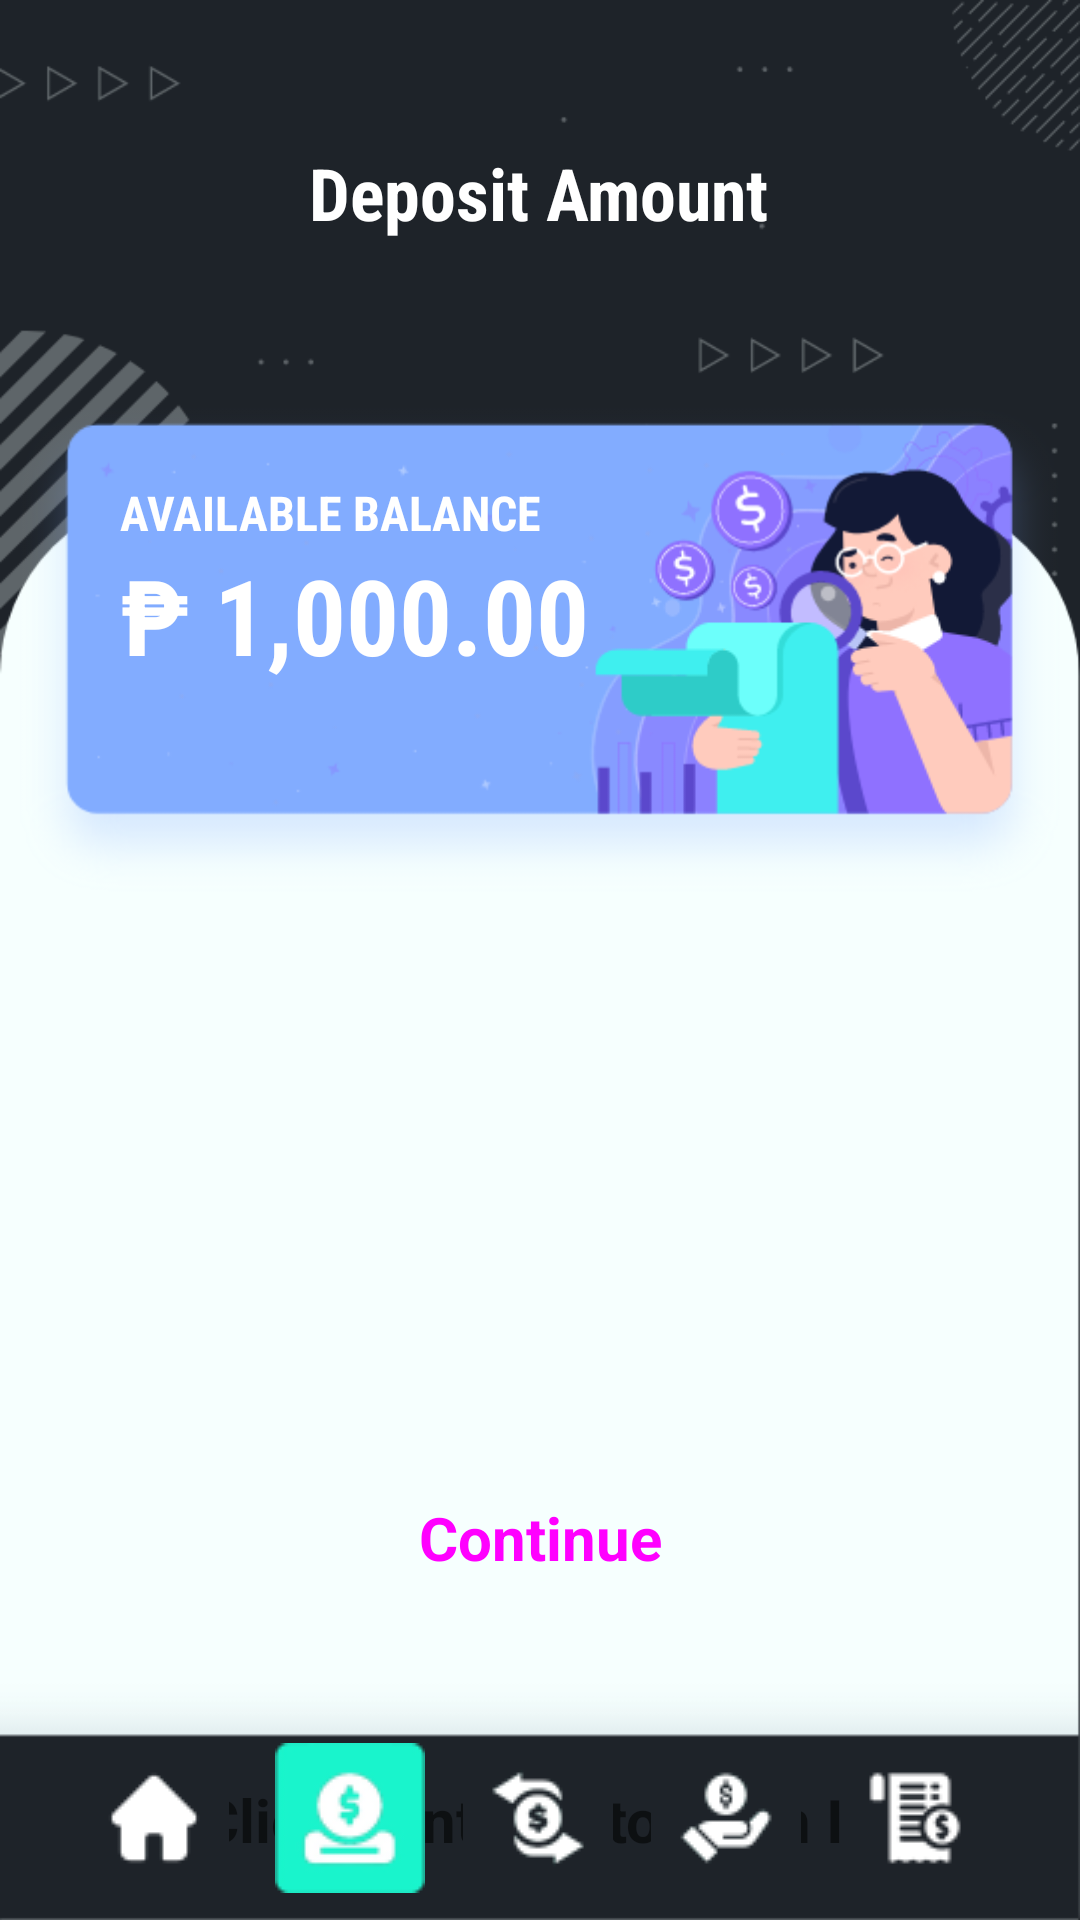

Write the Android layout XML for this screen, with the resource values it uses.
<!-- AndroidManifest.xml: application theme Theme.PaySave -->
<!-- res/layout/cash_in.xml -->
<?xml version="1.0" encoding="utf-8"?>
<androidx.constraintlayout.widget.ConstraintLayout xmlns:android="http://schemas.android.com/apk/res/android"
    xmlns:app="http://schemas.android.com/apk/res-auto"
    xmlns:tools="http://schemas.android.com/tools"
    android:id="@+id/frameLayout"
    android:layout_width="match_parent"
    android:layout_height="match_parent"
    tools:context=".CashInFragment">

    

    <LinearLayout
        android:id="@+id/linearLayout2"
        android:layout_width="match_parent"
        android:layout_height="match_parent"
        android:background="@drawable/mainback"
        android:orientation="vertical">

        <ImageView
            android:id="@+id/imageView3"
            android:layout_width="match_parent"
            android:layout_height="wrap_content"
            android:layout_marginTop="85dp"
            android:src="@drawable/group" />

        <TextView
            android:id="@+id/textView10"
            android:layout_width="wrap_content"
            android:layout_height="wrap_content"
            android:layout_gravity="center"
            android:layout_marginTop="245dp"
            android:textStyle="bold"
            android:text="Click Continue to Cash In"
            android:textAlignment="center"
            android:textSize="20sp" />

    </LinearLayout>


    <LinearLayout
        android:layout_width="match_parent"
        android:layout_height="match_parent"
        android:orientation="vertical"
        tools:layout_editor_absoluteX="379dp"
        tools:layout_editor_absoluteY="320dp">

        <TextView
            android:id="@+id/textView"
            android:layout_width="wrap_content"
            android:layout_height="wrap_content"
            android:layout_marginLeft="40dp"
            android:layout_marginTop="160dp"
            android:fontFamily="sans-serif-condensed"
            android:text="Available balance"
            android:textAllCaps="true"
            android:textColor="@color/white"
            android:textSize="16sp"
            android:textStyle="bold" />

        <TextView
            android:id="@+id/balance"
            android:layout_width="232dp"
            android:layout_height="wrap_content"
            android:layout_marginLeft="40dp"
            android:text="₱ 1,000.00"
            android:fontFamily="sans-serif-condensed"
            android:textColor="@color/white"
            android:textSize="35sp"
            android:textStyle="bold"
            app:autoSizeTextType="uniform" />

        <TextView
            android:id="@+id/phoneNumber"
            android:layout_width="181dp"
            android:layout_height="wrap_content"
            android:layout_marginLeft="40dp"
            android:layout_marginTop="15dp"
            android:fontFamily="sans-serif-condensed"
            android:textAlignment="textStart"
            android:textAllCaps="false"
            android:textColor="#FFFFFF"
            android:textStyle="bold" />

    </LinearLayout>

    <ImageView
        android:id="@+id/imageView4"
        android:layout_width="456dp"
        android:layout_height="343dp"
        android:layout_marginTop="80dp"
        android:src="@drawable/deposit"
        app:layout_constraintBottom_toBottomOf="parent"
        app:layout_constraintEnd_toEndOf="parent"
        app:layout_constraintStart_toStartOf="parent"
        app:layout_constraintTop_toTopOf="@+id/linearLayout2"
        tools:ignore="MissingConstraints" />

    <Button
        android:id="@+id/overTheCounterButton"
        style="@style/Widget.Material3.Button"
        android:layout_width="274dp"
        android:layout_height="54dp"
        android:layout_marginTop="400dp"
        android:gravity="center_horizontal"
        android:backgroundTint="@color/purple"
        android:text="@string/over_the_counter"
        android:textAlignment="center"
        android:textSize="20dp"
        android:textStyle="bold"
        app:layout_constraintBottom_toBottomOf="@+id/linearLayout2"
        app:layout_constraintEnd_toEndOf="@+id/linearLayout2"
        app:layout_constraintStart_toStartOf="parent"
        app:layout_constraintTop_toTopOf="@+id/linearLayout2" />

    <TextView
        android:id="@+id/textView9"
        android:layout_width="wrap_content"
        android:layout_height="wrap_content"
        android:layout_marginTop="48dp"
        android:text="@string/deposittitle"
        android:fontFamily="sans-serif-condensed"
        android:textColor="@color/white"
        android:textSize="24sp"
        android:textStyle="bold"
        app:layout_constraintEnd_toEndOf="parent"
        app:layout_constraintHorizontal_bias="0.498"
        app:layout_constraintStart_toStartOf="parent"
        app:layout_constraintTop_toTopOf="parent" />

    <ProgressBar
        android:id="@+id/progressBar"
        style="?android:attr/progressBarStyle"
        android:layout_width="wrap_content"
        android:layout_height="wrap_content"
        android:progressTint="@color/purple_500"
        android:visibility="gone"
        app:layout_constraintBottom_toBottomOf="parent"
        app:layout_constraintEnd_toEndOf="parent"
        app:layout_constraintStart_toStartOf="parent"
        app:layout_constraintTop_toTopOf="@+id/textView9" />

    <ImageButton
        android:id="@+id/homeButton"
        android:layout_width="50dp"
        android:layout_height="50dp"
        android:background="#1E2329"
        android:minWidth="48dp"
        android:minHeight="48dp"
        app:layout_constraintBottom_toBottomOf="parent"
        app:layout_constraintEnd_toEndOf="parent"
        app:layout_constraintHorizontal_bias="0.085"
        app:layout_constraintStart_toStartOf="parent"
        app:layout_constraintTop_toTopOf="parent"
        app:layout_constraintVertical_bias="0.985"
        app:srcCompat="@drawable/nav_home"
        tools:ignore="MissingConstraints,SpeakableTextPresentCheck" />

    <ImageButton
        android:id="@+id/cashInButton"
        android:layout_width="50dp"
        android:layout_height="50dp"
        android:background="#1E2329"
        android:minWidth="48dp"
        android:minHeight="48dp"
        app:layout_constraintBottom_toBottomOf="parent"
        app:layout_constraintEnd_toEndOf="parent"
        app:layout_constraintHorizontal_bias="0.296"
        app:layout_constraintStart_toStartOf="parent"
        app:layout_constraintTop_toTopOf="parent"
        app:layout_constraintVertical_bias="0.985"
        app:srcCompat="@drawable/ic_deposit"
        tools:ignore="MissingConstraints,SpeakableTextPresentCheck" />

    <ImageButton
        android:id="@+id/transferButton"
        android:layout_width="50dp"
        android:layout_height="50dp"
        android:background="#1E2329"
        android:minWidth="48dp"
        android:minHeight="48dp"
        app:layout_constraintBottom_toBottomOf="parent"
        app:layout_constraintEnd_toEndOf="parent"
        app:layout_constraintHorizontal_bias="0.498"
        app:layout_constraintStart_toStartOf="parent"
        app:layout_constraintTop_toTopOf="parent"
        app:layout_constraintVertical_bias="0.985"
        app:srcCompat="@drawable/nav_transfer"
        tools:ignore="MissingConstraints,SpeakableTextPresentCheck" />


    <ImageButton
        android:id="@+id/eLoadButton"
        android:layout_width="50dp"
        android:layout_height="50dp"
        android:background="#1E2329"
        android:minWidth="48dp"
        android:minHeight="48dp"
        app:layout_constraintBottom_toBottomOf="parent"
        app:layout_constraintEnd_toEndOf="parent"
        app:layout_constraintHorizontal_bias="0.7"
        app:layout_constraintStart_toStartOf="parent"
        app:layout_constraintTop_toTopOf="parent"
        app:layout_constraintVertical_bias="0.985"
        app:srcCompat="@drawable/nav_payload"
        tools:ignore="MissingConstraints,SpeakableTextPresentCheck" />

    <ImageButton
        android:id="@+id/transactionsButton"
        android:layout_width="50dp"
        android:layout_height="50dp"
        android:background="#1E2329"
        android:minWidth="48dp"
        android:minHeight="48dp"
        app:layout_constraintBottom_toBottomOf="parent"
        app:layout_constraintEnd_toEndOf="parent"
        app:layout_constraintHorizontal_bias="0.903"
        app:layout_constraintStart_toStartOf="parent"
        app:layout_constraintTop_toTopOf="parent"
        app:layout_constraintVertical_bias="0.985"
        app:srcCompat="@drawable/nav_transactions"
        tools:ignore="MissingConstraints,SpeakableTextPresentCheck" />


</androidx.constraintlayout.widget.ConstraintLayout>
<!-- resources referenced by this layout -->
<resources>
  <color name="purple">#8E71FE</color>
  <color name="purple_500">#035397</color>
  <color name="white">#FFFFFFFF</color>
  <!-- drawable group: png bitmap (drawable, 38381 bytes) -->
  <!-- drawable ic_deposit: png bitmap (drawable, 2737 bytes) -->
  <!-- drawable mainback: png bitmap (drawable, 27583 bytes) -->
  <!-- drawable nav_home: png bitmap (drawable, 766 bytes) -->
  <!-- drawable nav_payload: png bitmap (drawable, 1282 bytes) -->
  <!-- drawable nav_transactions: png bitmap (drawable, 1531 bytes) -->
  <!-- drawable nav_transfer: png bitmap (drawable, 1398 bytes) -->
  <string name="deposittitle">Deposit Amount</string>
  <string name="over_the_counter">Continue</string>
  <style name="Theme.PaySave" parent="Theme.MaterialComponents.DayNight.DarkActionBar">
          
          <item name="colorPrimary">@color/purple</item>
          <item name="colorPrimaryVariant">@color/dark_gray</item>
          <item name="colorOnPrimary">@color/white</item>
          
          <item name="colorSecondary">@color/purple</item>
          <item name="colorSecondaryVariant">@color/teal_700</item>
          <item name="colorOnSecondary">@color/black</item>
          
          <item name="android:statusBarColor" tools:targetApi="l">?attr/colorPrimaryVariant</item>
          
      </style>
  <color name="dark_gray">#1E222B</color>
  <color name="teal_700">#E8630A</color>
  <color name="black">#FF000000</color>
</resources>
